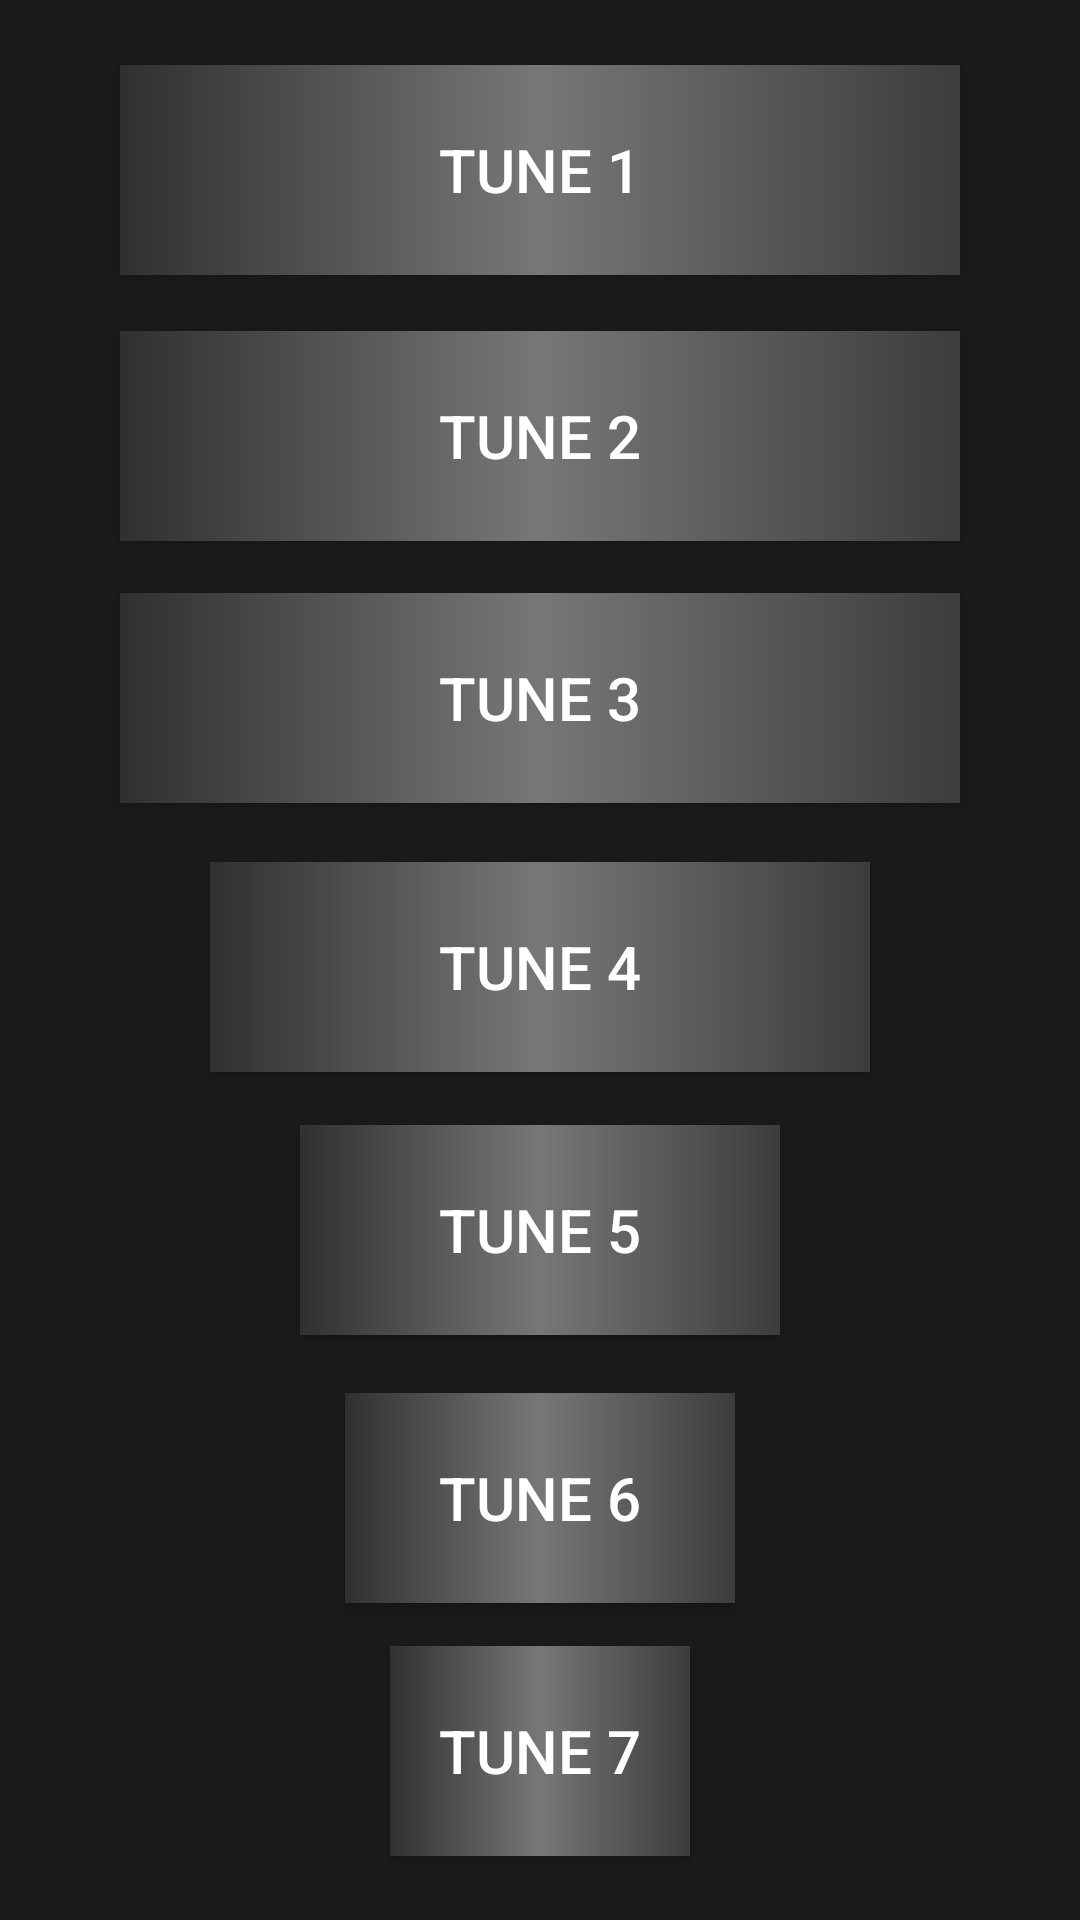

Here is an Android app screen rendered from its layout file. Give the layout XML and the strings, colors and styles it references.
<!-- AndroidManifest.xml: application theme Theme.Xylophone -->
<!-- res/layout/activity_main.xml -->
<?xml version="1.0" encoding="utf-8"?>
<androidx.constraintlayout.widget.ConstraintLayout xmlns:android="http://schemas.android.com/apk/res/android"
    xmlns:app="http://schemas.android.com/apk/res-auto"
    xmlns:tools="http://schemas.android.com/tools"
    android:layout_width="match_parent"
    android:layout_height="match_parent"
    android:background="@color/mainColor2"
    tools:context=".MainActivity">

    <androidx.appcompat.widget.AppCompatButton
        android:id="@+id/tune1"
        android:layout_width="0dp"
        android:layout_height="70dp"
        android:background="@drawable/tone_button_background"
        android:clickable="true"
        android:focusable="true"
        android:foreground="?android:attr/selectableItemBackground"
        android:text="@string/tune_1"
        android:textColor="@color/white"
        android:textSize="20sp"
        app:layout_constraintBottom_toTopOf="@+id/tune3"
        app:layout_constraintEnd_toEndOf="@+id/tune2"
        app:layout_constraintHorizontal_bias="0.0"
        app:layout_constraintStart_toStartOf="@+id/tune2"
        app:layout_constraintTop_toTopOf="parent"
        app:layout_constraintVertical_bias="0.169"
        tools:ignore="UnusedAttribute" />

    <androidx.appcompat.widget.AppCompatButton
        android:id="@+id/tune6"
        android:layout_width="0dp"
        android:layout_height="70dp"
        android:layout_marginStart="15dp"
        android:layout_marginEnd="15dp"
        android:background="@drawable/tone_button_background"
        android:clickable="true"
        android:focusable="true"
        android:foreground="?android:attr/selectableItemBackground"
        android:text="@string/tune_6"
        android:textColor="@color/white"
        android:textSize="20sp"
        app:layout_constraintBottom_toBottomOf="parent"
        app:layout_constraintEnd_toEndOf="@+id/tune5"
        app:layout_constraintHorizontal_bias="0.0"
        app:layout_constraintStart_toStartOf="@+id/tune5"
        app:layout_constraintTop_toBottomOf="@+id/tune3"
        app:layout_constraintVertical_bias="0.651"
        tools:ignore="UnusedAttribute" />

    <androidx.appcompat.widget.AppCompatButton
        android:id="@+id/tune5"
        android:layout_width="0dp"
        android:layout_height="70dp"
        android:layout_marginStart="30dp"
        android:layout_marginEnd="30dp"
        android:background="@drawable/tone_button_background"
        android:clickable="true"
        android:focusable="true"
        android:foreground="?android:attr/selectableItemBackground"
        android:text="@string/tune_5"
        android:textColor="@color/white"
        android:textSize="20sp"
        app:layout_constraintBottom_toTopOf="@+id/tune6"
        app:layout_constraintEnd_toEndOf="@+id/tune4"
        app:layout_constraintHorizontal_bias="0.0"
        app:layout_constraintStart_toStartOf="@+id/tune4"
        app:layout_constraintTop_toBottomOf="@+id/tune3"
        app:layout_constraintVertical_bias="0.848"
        tools:ignore="UnusedAttribute" />

    <androidx.appcompat.widget.AppCompatButton
        android:id="@+id/tune4"
        android:layout_width="0dp"
        android:layout_height="70dp"
        android:layout_marginStart="30dp"
        android:layout_marginEnd="30dp"
        android:background="@drawable/tone_button_background"
        android:clickable="true"
        android:focusable="true"
        android:foreground="?android:attr/selectableItemBackground"
        android:text="@string/tune_4"
        android:textColor="@color/white"
        android:textSize="20sp"
        app:layout_constraintBottom_toTopOf="@+id/tune5"
        app:layout_constraintEnd_toEndOf="@+id/tune3"
        app:layout_constraintHorizontal_bias="0.0"
        app:layout_constraintStart_toStartOf="@+id/tune3"
        app:layout_constraintTop_toBottomOf="@+id/tune3"
        app:layout_constraintVertical_bias="0.53"
        tools:ignore="UnusedAttribute" />

    <androidx.appcompat.widget.AppCompatButton
        android:id="@+id/tune3"
        android:layout_width="0dp"
        android:layout_height="70dp"
        android:layout_marginStart="40dp"
        android:layout_marginEnd="40dp"
        android:background="@drawable/tone_button_background"
        android:clickable="true"
        android:focusable="true"
        android:foreground="?android:attr/selectableItemBackground"
        android:text="@string/tune_3"
        android:textColor="@color/white"
        android:textSize="20sp"
        app:layout_constraintBottom_toBottomOf="parent"
        app:layout_constraintEnd_toEndOf="parent"
        app:layout_constraintHorizontal_bias="0.0"
        app:layout_constraintStart_toStartOf="parent"
        app:layout_constraintTop_toTopOf="parent"
        app:layout_constraintVertical_bias="0.347"
        tools:ignore="UnusedAttribute" />

    <androidx.appcompat.widget.AppCompatButton
        android:id="@+id/tune7"
        android:layout_width="0dp"
        android:layout_height="70dp"
        android:layout_marginStart="15dp"
        android:layout_marginEnd="15dp"
        android:background="@drawable/tone_button_background"
        android:clickable="true"
        android:focusable="true"
        android:foreground="?android:attr/selectableItemBackground"
        android:text="@string/tune_7"
        android:textColor="@color/white"
        android:textSize="20sp"
        app:layout_constraintBottom_toBottomOf="parent"
        app:layout_constraintEnd_toEndOf="@+id/tune6"
        app:layout_constraintHorizontal_bias="0.0"
        app:layout_constraintStart_toStartOf="@+id/tune6"
        app:layout_constraintTop_toBottomOf="@+id/tune6"
        app:layout_constraintVertical_bias="0.403"
        tools:ignore="UnusedAttribute" />

    <androidx.appcompat.widget.AppCompatButton
        android:id="@+id/tune2"
        android:layout_width="0dp"
        android:layout_height="70dp"
        android:background="@drawable/tone_button_background"
        android:clickable="true"
        android:focusable="true"
        android:foreground="?android:attr/selectableItemBackground"
        android:text="@string/tune_2"
        android:textColor="@color/white"
        android:textSize="20sp"
        app:layout_constraintBottom_toTopOf="@+id/tune3"
        app:layout_constraintEnd_toEndOf="@+id/tune3"
        app:layout_constraintHorizontal_bias="0.0"
        app:layout_constraintStart_toStartOf="@+id/tune3"
        app:layout_constraintTop_toBottomOf="@+id/tune1"
        app:layout_constraintVertical_bias="0.523"
        tools:ignore="UnusedAttribute" />

</androidx.constraintlayout.widget.ConstraintLayout>
<!-- resources referenced by this layout -->
<resources>
  <color name="mainColor2">#191A1C</color>
  <color name="white">#FFFFFFFF</color>
  <!-- drawable tone_button_background (drawable) -->
  <?xml version="1.0" encoding="utf-8"?>
  <shape xmlns:android="http://schemas.android.com/apk/res/android">
  
  
      <gradient
          android:startColor="#303030"
          android:endColor="#3C3C3C"
          android:centerColor="#777777"/>
  </shape>
  <string name="tune_1">TUNE 1</string>
  <string name="tune_2">TUNE 2</string>
  <string name="tune_3">TUNE 3</string>
  <string name="tune_4">TUNE 4</string>
  <string name="tune_5">TUNE 5</string>
  <string name="tune_6">TUNE 6</string>
  <string name="tune_7">TUNE 7</string>
  <style name="Theme.Xylophone" parent="Theme.MaterialComponents.DayNight.DarkActionBar">
          
          <item name="colorPrimary">@color/purple_500</item>
          <item name="colorPrimaryVariant">@color/purple_700</item>
          <item name="colorOnPrimary">@color/white</item>
          
          <item name="colorSecondary">@color/teal_200</item>
          <item name="colorSecondaryVariant">@color/teal_700</item>
          <item name="colorOnSecondary">@color/black</item>
          
          <item name="android:statusBarColor" tools:targetApi="l">@color/statusBarColor</item>
          <item name="toolbarStyle">@style/ToolbarStyle</item>
          
      </style>
  <color name="purple_500">#FF6200EE</color>
  <color name="purple_700">#FF3700B3</color>
  <color name="teal_200">#FF03DAC5</color>
  <color name="teal_700">#FF018786</color>
  <color name="black">#FF000000</color>
  <color name="statusBarColor">#0A0A0A</color>
  <style name="ToolbarStyle" parent="Widget.AppCompat.Toolbar">
          <item name="android:background">@drawable/toolbar_background</item>
      </style>
  <!-- drawable toolbar_background (drawable) -->
  <?xml version="1.0" encoding="utf-8"?>
  <shape xmlns:android="http://schemas.android.com/apk/res/android">
  
      <solid
          android:color="#323337"/>
  </shape>
</resources>
